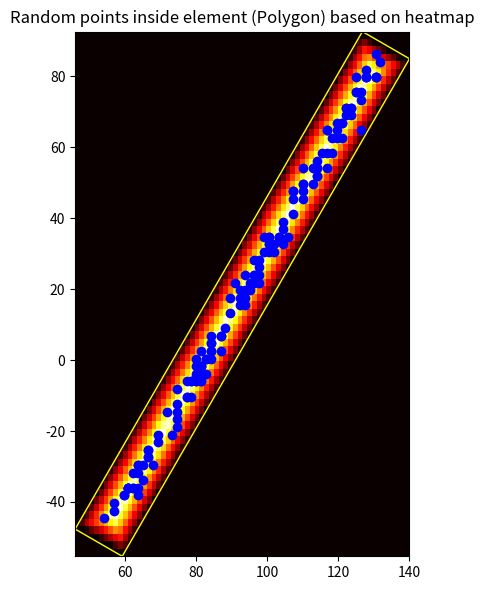

The matplotlib source for this figure:
import numpy as np
import matplotlib.pyplot as plt
from matplotlib.patches import Polygon


def generate_polygon_heatmap(polygon_vertices, num_points=200):
    polygon = Polygon(polygon_vertices, closed=True, edgecolor='black', facecolor='none')

    x_min, y_min = polygon_vertices.min(axis=0)
    x_max, y_max = polygon_vertices.max(axis=0)

    x_vals = np.linspace(x_min, x_max, num_points)
    y_vals = np.linspace(y_min, y_max, num_points)
    X, Y = np.meshgrid(x_vals, y_vals)
    points = np.column_stack((X.flatten(), Y.flatten()))

    distances = np.empty(num_points ** 2)
    for i, point in enumerate(points):
        min_distance = np.inf
        for j in range(len(polygon_vertices)):
            edge_start = polygon_vertices[j]
            edge_end = polygon_vertices[(j + 1) % len(polygon_vertices)]
            v1 = edge_end - edge_start
            v2 = point - edge_start
            distance = np.linalg.norm(np.cross(v1, v2)) / np.linalg.norm(v1)
            min_distance = min(min_distance, distance)
        distances[i] = min_distance

    distances_normalized = distances / np.max(distances)
    distances_grid = distances_normalized.reshape((num_points, num_points))

    path = polygon.get_path()
    mask = ~path.contains_points(points).reshape((num_points, num_points))
    distances_grid[mask] = 0.0

    return distances_grid


def generate_random_point_biased(polygon_vertices, heatmap_grid, bias_value=10):
    num_points = len(heatmap_grid)

    heatmap_probs = heatmap_grid.flatten() ** bias_value
    heatmap_probs /= np.sum(heatmap_probs)

    sampled_index = np.random.choice(num_points ** 2, p=heatmap_probs)

    row = sampled_index // num_points
    col = sampled_index % num_points

    x_min, y_min = polygon_vertices.min(axis=0)
    x_range = polygon_vertices.max(axis=0) - polygon_vertices.min(axis=0)
    x_sample = x_min + col * (x_range[0] / (num_points - 1))
    y_sample = y_min + row * (x_range[1] / (num_points - 1))

    return x_sample, y_sample


polygon_vertices = np.array([
    [59.13952637, -55.31472397],
    [140.13952637, 84.98139191],
    [126.86047363, 92.64805603],
    [45.86047363, -47.64805603],
])

heatmap_grid = generate_polygon_heatmap(polygon_vertices, num_points=70)

num_points_to_simulate = 150
simulated_points = []
for _ in range(num_points_to_simulate):
    random_point = generate_random_point_biased(polygon_vertices, heatmap_grid, bias_value=5)
    simulated_points.append(random_point)

simulated_points = np.array(simulated_points)

x_min, y_min = polygon_vertices.min(axis=0)
x_max, y_max = polygon_vertices.max(axis=0)

fig, ax = plt.subplots(figsize=(8, 6))

heatmap = ax.imshow(heatmap_grid, cmap='hot', extent=[x_min, x_max, y_min, y_max], origin='lower')
ax.add_patch(Polygon(polygon_vertices, closed=True, edgecolor='yellow', facecolor='none'))  # Changed edgecolor to yellow

ax.scatter(simulated_points[:, 0], simulated_points[:, 1], color='blue')
ax.set_title('Random points inside element (Polygon) based on heatmap')

plt.tight_layout()
plt.show()
